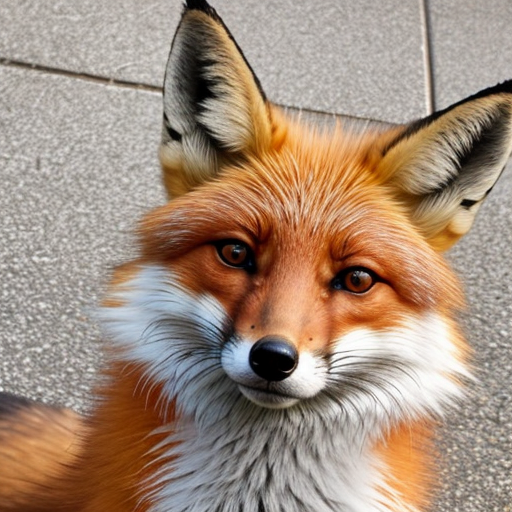
Generation parameters embedded in this image by AUTOMATIC1111 Stable Diffusion web UI or a fork of it (Forge, ...) (PNG 'parameters' text chunk):
fox
Negative prompt: person, human, men, women, painting, cartoon, anime, comic
Steps: 20, Sampler: DPM++ 2M, Schedule type: Karras, CFG scale: 7, Seed: 1032198629, Size: 512x512, Model hash: 463d6a9fe8, Model: absolutereality_v181, VAE hash: 235745af8d, VAE: vae-ft-mse-840000-ema-pruned.ckpt, Version: v1.10.1